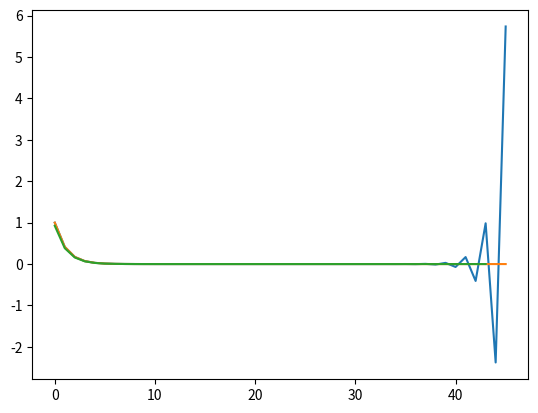

Here is the Python script that generated this plot:
# %%
import numpy as np
import matplotlib.pyplot as plt

def dreitermrekursion(n, a, b, c, p0, p1):  #a, b, c sind (Lambda-)Funktionen hier jedoch konstant
    p = []
    p.append(p0)    # Startwert 1: p_0 = p0 an k = 0
    p.append(p1)    # Startwert 2: p_1 = p1 an k = 1
    for k in range(2,n): # brechnet die Werte von p_k bis p_n, nach der Funktionsvorschrift und speichert sie in p:
        p.append(a(k)*p[k-1]+b(k)*p[k-2]+c(k))   
    return p    # gibt die Liste p zurück

def geschl_lsg(n, a, b, p0, p1):
    p = []
    p.append(p0)    # Startwert 1: p_0 = p0 an k = 0
    p.append(p1)    # Startwert 2: p_1 = p1 an k = 1
    lambda1 = a/2 + np.sqrt((a**2/4)+b)
    lambda2 = a/2 - np.sqrt((a**2/4)+b)
    beta = (p1 - lambda1*p0)/(lambda2 - lambda1)
    alpha = p0 - beta
    l1 = lambda1
    l2 = lambda2
    for k in range(2,n):
        l1 *= lambda1   # l1**(k)
        l2 *= lambda2   # l2**(k)
        p.append(alpha*l1+beta*l2)
    return p    # gibt die Liste p zurück

def miller(n, a, b):    #a und b sind (Lambda-)Funktionen hier jedoch konstant
    p = []
    pk = []
    p.append(0)     # Startwert 1: p^_n = 0 an k = n 
    p.append(1)     # Startwert 2: p^_{n-1} = 1 an k = n-1
    for k in range(2,n+1):  # Berechnet die Werte die Werte von p^k schreibt sie jedoch in falsche Reihenfolge ins Array
        p.append(-(a(k)/b(k))*p[k-1] + (1/b(k)) * p[k-2])
    p.reverse()     # Dreht die Reihenfolge der Liste um
    for k in range(0,n-2):  # Normierung
        pk.append(p[k] / np.sqrt(p[0]**2+p[1]**2))
    return pk

def plot_graphs(arr): 
    plt.plot(arr)
    plt.show()

def main():
    p1 = dreitermrekursion(46,lambda a:-2, lambda b:1, lambda c:0,1, np.sqrt(2)-1)
    p2 = geschl_lsg(46, -2, 1, 1, np.sqrt(2)-1)
    p3 = miller(46,lambda a:-2, lambda b:1)
    plot_graphs(p1)
    plot_graphs(p2)
    plot_graphs(p3)
    

if __name__ == "__main__":
    main()
# %%
